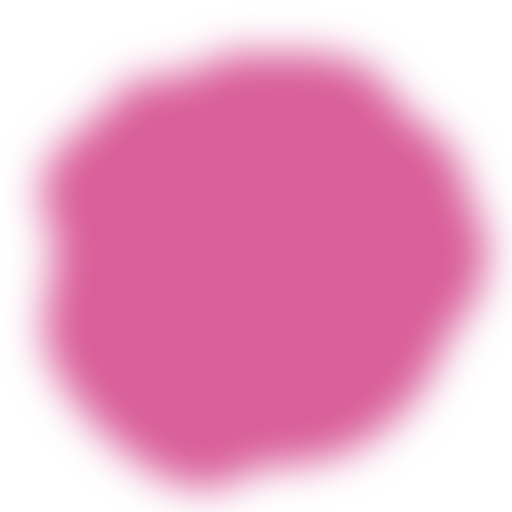
t = 0.00 s
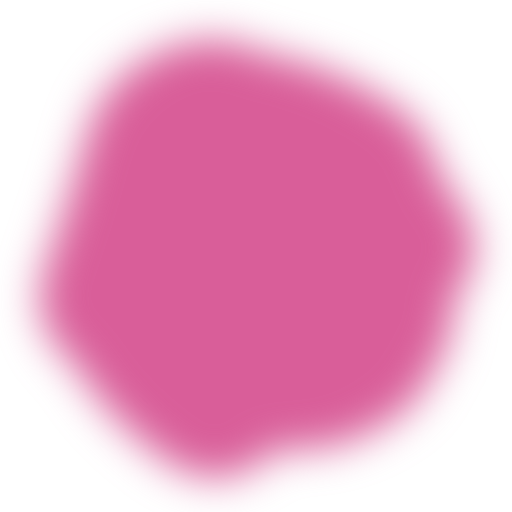
t = 1.88 s
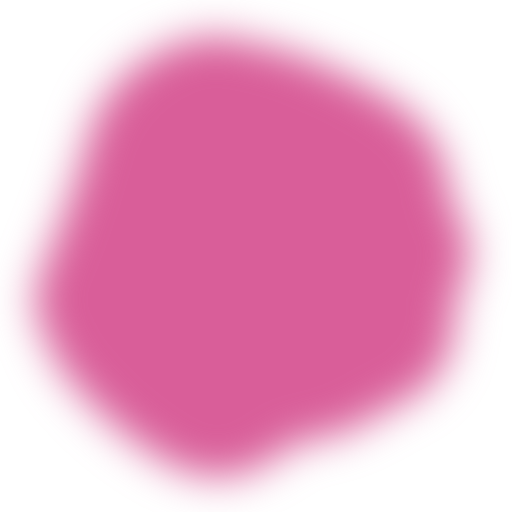
t = 3.13 s
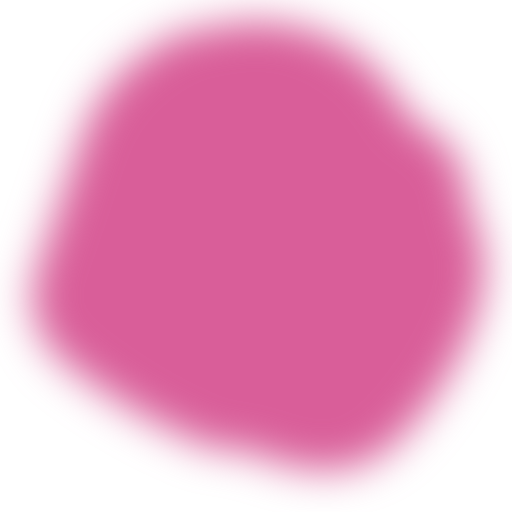
t = 5.00 s
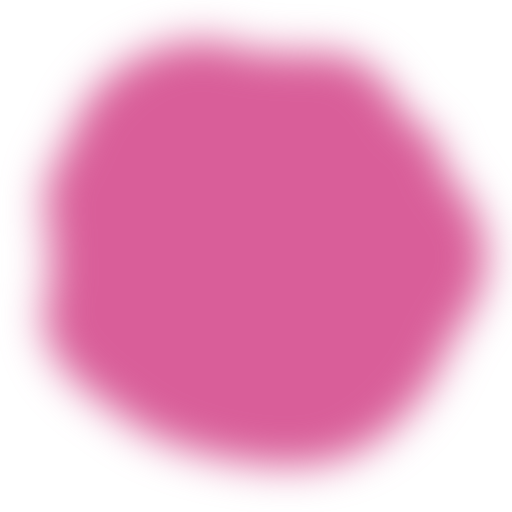
t = 6.88 s
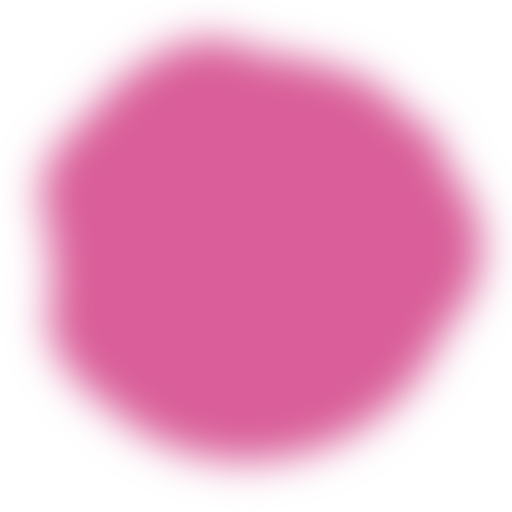
t = 8.13 s

The animated SVG that drew these frames (rendered in a browser with its animation timeline set to each time). Animation: 5 SMIL elements (animate=5); frames cover the first 8.12 s, repeats indefinitely.

<svg version="1.1" xmlns="http://www.w3.org/2000/svg" viewBox="0 0 500 500" width="100%"
    id="blobSvg" filter="blur(20px)" style="opacity: 1;" transform="rotate(0)">
    <defs>
        <linearGradient id="gradient" x1="0%" y1="0%" x2="0%" y2="100%">
            <stop offset="0%" style="stop-color: rgb(217, 94, 153);"></stop>
            <stop offset="100%" style="stop-color: rgb(217, 94, 153);"></stop>
        </linearGradient>
    </defs>

    <path id="blob" fill="url(#gradient)" style="opacity: 1;">
        <animate attributeName="d" dur="25s" repeatCount="indefinite"
            values="M440.89145,308.17188Q431.49014,366.34375,386.51892,408.54441Q341.5477,450.74507,280.86143,454.67188Q220.17516,458.59868,161.4046,439.6065Q102.63404,420.61431,74.24712,365.23068Q45.86019,309.84704,51.25164,251.37253Q56.64309,192.89803,94.98232,154.25946Q133.32155,115.62089,180.13528,103.21957Q226.94901,90.81826,286.5366,64.96012Q346.12418,39.10197,382.33594,90.33923Q418.5477,141.57648,434.42023,195.78824Q450.29277,250,440.89145,308.17188Z;M415.01911,310.8863Q439.5452,371.7726,388.0904,405.2945Q336.6356,438.8164,280.7726,433.452Q224.9096,428.08761,185.95759,398.74511Q147.00559,369.40261,129.05219,330.15471Q111.09878,290.9068,102.89189,247.863Q94.68499,204.8192,97.4315,140.3164Q100.17801,75.81361,160.4068,60.51771Q220.6356,45.22181,275.226,60.1356Q329.8164,75.04939,372.9534,109.3658Q416.0904,143.6822,403.29171,196.8411Q390.49301,250,415.01911,310.8863Z;M432.03478,297.56957Q398.46218,345.13914,356.36479,367.83696Q314.26739,390.53478,267.26739,423.085Q220.26739,455.63521,175.78826,421.28282Q131.30913,386.93043,88.83152,348.48609Q46.35391,310.04174,68.21174,256.28131Q90.06957,202.52087,95.17544,139.65457Q100.28131,76.78826,162.38717,74.23956Q224.49304,71.69087,270.52087,88.04326Q316.5487,104.39565,381.35239,113.97913Q446.15608,123.56261,455.88173,186.78131Q465.60739,250,432.03478,297.56957Z;M394.89432,291.86359Q379.96349,333.72718,354.5999,379.04899Q329.23631,424.37079,274.96542,439.22911Q220.69452,454.08742,185.59462,409.0927Q150.49472,364.09798,125.7075,328.96349Q100.92028,293.82901,59.42363,237.80355Q17.92698,181.77809,66.30163,137.5999Q114.67627,93.42171,168.36359,75.4145Q222.05091,57.4073,282.76369,51.5999Q343.47647,45.7925,374.93276,97.57444Q406.38905,149.35639,408.1071,199.67819Q409.82516,250,394.89432,291.86359Z;M409,303.5Q416,357,378,402Q340,447,282,439Q224,431,187,398.5Q150,366,105.5,335.5Q61,305,45,245Q29,185,59,124.5Q89,64,152.5,40Q216,16,265,63.5Q314,111,383,115.5Q452,120,427,185Q402,250,409,303.5Z;M463.5,311.5Q441,373,396,422Q351,471,287,455Q223,439,179,411Q135,383,79,350Q23,317,51.5,258.5Q80,200,94,143.5Q108,87,162,49.5Q216,12,281.5,24.5Q347,37,383.5,89Q420,141,453,195.5Q486,250,463.5,311.5Z;M456.0768,303.76136Q418.13543,357.52271,379.98225,404.29316Q341.82907,451.0636,284.01817,433.65772Q226.20727,416.25185,163.99091,418.54046Q101.77456,420.82907,62.72047,368.86953Q23.66638,316.90999,61.99091,261.65772Q100.31545,206.40545,118.97771,163.62635Q137.63998,120.84725,179.51817,86.26136Q221.39637,51.67547,267.19818,81.83773Q313,112,367.68455,125.86045Q422.36911,139.7209,458.19364,194.86045Q494.01817,250,456.0768,303.76136Z;M440.79254,295.90011Q393.21514,341.80021,357.53347,375.20746Q321.85181,408.61471,271.82218,427.01866Q221.79254,445.4226,171.55544,422.09659Q121.31834,398.77057,68.79254,358.84083Q16.26674,318.91109,38.15202,256.60373Q60.03731,194.29637,79.65586,134.88912Q99.27441,75.48187,157.19648,42.12622Q215.11855,8.77057,268.67782,50.11855Q322.2371,91.46653,362.16684,121.87761Q402.09659,152.2887,445.23326,201.14435Q488.36994,250,440.79254,295.90011Z;M437.20545,311.82292Q441.89352,373.64584,380.77431,387.66608Q319.65509,401.68633,271.82754,416.34317Q224,431,184.22569,401.27431Q144.45139,371.54861,81.45601,344.74769Q18.46064,317.94676,58.87153,261.64584Q99.28242,205.34491,102.46413,144.38253Q105.64584,83.42014,164.05961,69.5926Q222.47338,55.76506,274.24769,69.97338Q326.02199,84.18171,376.989,109.95139Q427.95601,135.72107,430.23669,192.86053Q432.51737,250,437.20545,311.82292Z;M430.80624,308.72934Q432.1339,367.45868,372.72647,377.66948Q313.31905,387.88027,263.72647,442.80911Q214.1339,497.73795,154.61821,463.08837Q95.10253,428.43879,60.15953,372.16526Q25.21653,315.89174,60.3661,260.16239Q95.51568,204.43305,120.04418,166.21939Q144.57268,128.00574,181.94874,82.19376Q219.32479,36.38179,273.74216,57.19376Q328.15953,78.00574,384.05413,102.85329Q439.94874,127.70084,434.71366,188.85042Q429.47858,250,430.80624,308.72934Z;M440.89145,308.17188Q431.49014,366.34375,386.51892,408.54441Q341.5477,450.74507,280.86143,454.67188Q220.17516,458.59868,161.4046,439.6065Q102.63404,420.61431,74.24712,365.23068Q45.86019,309.84704,51.25164,251.37253Q56.64309,192.89803,94.98232,154.25946Q133.32155,115.62089,180.13528,103.21957Q226.94901,90.81826,286.5366,64.96012Q346.12418,39.10197,382.33594,90.33923Q418.5477,141.57648,434.42023,195.78824Q450.29277,250,440.89145,308.17188Z"></animate>
    </path>
    <path id="blob" fill="url(#gradient)" style="opacity: 1;">
        <animate attributeName="d" dur="25s" repeatCount="indefinite"
            values="M456.0768,303.76136Q418.13543,357.52271,379.98225,404.29316Q341.82907,451.0636,284.01817,433.65772Q226.20727,416.25185,163.99091,418.54046Q101.77456,420.82907,62.72047,368.86953Q23.66638,316.90999,61.99091,261.65772Q100.31545,206.40545,118.97771,163.62635Q137.63998,120.84725,179.51817,86.26136Q221.39637,51.67547,267.19818,81.83773Q313,112,367.68455,125.86045Q422.36911,139.7209,458.19364,194.86045Q494.01817,250,456.0768,303.76136Z;M437.20545,311.82292Q441.89352,373.64584,380.77431,387.66608Q319.65509,401.68633,271.82754,416.34317Q224,431,184.22569,401.27431Q144.45139,371.54861,81.45601,344.74769Q18.46064,317.94676,58.87153,261.64584Q99.28242,205.34491,102.46413,144.38253Q105.64584,83.42014,164.05961,69.5926Q222.47338,55.76506,274.24769,69.97338Q326.02199,84.18171,376.989,109.95139Q427.95601,135.72107,430.23669,192.86053Q432.51737,250,437.20545,311.82292Z;M463.5,311.5Q441,373,396,422Q351,471,287,455Q223,439,179,411Q135,383,79,350Q23,317,51.5,258.5Q80,200,94,143.5Q108,87,162,49.5Q216,12,281.5,24.5Q347,37,383.5,89Q420,141,453,195.5Q486,250,463.5,311.5Z;M440.89145,308.17188Q431.49014,366.34375,386.51892,408.54441Q341.5477,450.74507,280.86143,454.67188Q220.17516,458.59868,161.4046,439.6065Q102.63404,420.61431,74.24712,365.23068Q45.86019,309.84704,51.25164,251.37253Q56.64309,192.89803,94.98232,154.25946Q133.32155,115.62089,180.13528,103.21957Q226.94901,90.81826,286.5366,64.96012Q346.12418,39.10197,382.33594,90.33923Q418.5477,141.57648,434.42023,195.78824Q450.29277,250,440.89145,308.17188Z;M432.03478,297.56957Q398.46218,345.13914,356.36479,367.83696Q314.26739,390.53478,267.26739,423.085Q220.26739,455.63521,175.78826,421.28282Q131.30913,386.93043,88.83152,348.48609Q46.35391,310.04174,68.21174,256.28131Q90.06957,202.52087,95.17544,139.65457Q100.28131,76.78826,162.38717,74.23956Q224.49304,71.69087,270.52087,88.04326Q316.5487,104.39565,381.35239,113.97913Q446.15608,123.56261,455.88173,186.78131Q465.60739,250,432.03478,297.56957Z;M394.89432,291.86359Q379.96349,333.72718,354.5999,379.04899Q329.23631,424.37079,274.96542,439.22911Q220.69452,454.08742,185.59462,409.0927Q150.49472,364.09798,125.7075,328.96349Q100.92028,293.82901,59.42363,237.80355Q17.92698,181.77809,66.30163,137.5999Q114.67627,93.42171,168.36359,75.4145Q222.05091,57.4073,282.76369,51.5999Q343.47647,45.7925,374.93276,97.57444Q406.38905,149.35639,408.1071,199.67819Q409.82516,250,394.89432,291.86359Z;M409,303.5Q416,357,378,402Q340,447,282,439Q224,431,187,398.5Q150,366,105.5,335.5Q61,305,45,245Q29,185,59,124.5Q89,64,152.5,40Q216,16,265,63.5Q314,111,383,115.5Q452,120,427,185Q402,250,409,303.5Z;M415.01911,310.8863Q439.5452,371.7726,388.0904,405.2945Q336.6356,438.8164,280.7726,433.452Q224.9096,428.08761,185.95759,398.74511Q147.00559,369.40261,129.05219,330.15471Q111.09878,290.9068,102.89189,247.863Q94.68499,204.8192,97.4315,140.3164Q100.17801,75.81361,160.4068,60.51771Q220.6356,45.22181,275.226,60.1356Q329.8164,75.04939,372.9534,109.3658Q416.0904,143.6822,403.29171,196.8411Q390.49301,250,415.01911,310.8863Z;M440.79254,295.90011Q393.21514,341.80021,357.53347,375.20746Q321.85181,408.61471,271.82218,427.01866Q221.79254,445.4226,171.55544,422.09659Q121.31834,398.77057,68.79254,358.84083Q16.26674,318.91109,38.15202,256.60373Q60.03731,194.29637,79.65586,134.88912Q99.27441,75.48187,157.19648,42.12622Q215.11855,8.77057,268.67782,50.11855Q322.2371,91.46653,362.16684,121.87761Q402.09659,152.2887,445.23326,201.14435Q488.36994,250,440.79254,295.90011Z;M430.80624,308.72934Q432.1339,367.45868,372.72647,377.66948Q313.31905,387.88027,263.72647,442.80911Q214.1339,497.73795,154.61821,463.08837Q95.10253,428.43879,60.15953,372.16526Q25.21653,315.89174,60.3661,260.16239Q95.51568,204.43305,120.04418,166.21939Q144.57268,128.00574,181.94874,82.19376Q219.32479,36.38179,273.74216,57.19376Q328.15953,78.00574,384.05413,102.85329Q439.94874,127.70084,434.71366,188.85042Q429.47858,250,430.80624,308.72934Z;M456.0768,303.76136Q418.13543,357.52271,379.98225,404.29316Q341.82907,451.0636,284.01817,433.65772Q226.20727,416.25185,163.99091,418.54046Q101.77456,420.82907,62.72047,368.86953Q23.66638,316.90999,61.99091,261.65772Q100.31545,206.40545,118.97771,163.62635Q137.63998,120.84725,179.51817,86.26136Q221.39637,51.67547,267.19818,81.83773Q313,112,367.68455,125.86045Q422.36911,139.7209,458.19364,194.86045Q494.01817,250,456.0768,303.76136Z"></animate>
    </path>
    <path id="blob" fill="url(#gradient)" style="opacity: 1;">
        <animate attributeName="d" dur="25s" repeatCount="indefinite"
            values="M394.89432,291.86359Q379.96349,333.72718,354.5999,379.04899Q329.23631,424.37079,274.96542,439.22911Q220.69452,454.08742,185.59462,409.0927Q150.49472,364.09798,125.7075,328.96349Q100.92028,293.82901,59.42363,237.80355Q17.92698,181.77809,66.30163,137.5999Q114.67627,93.42171,168.36359,75.4145Q222.05091,57.4073,282.76369,51.5999Q343.47647,45.7925,374.93276,97.57444Q406.38905,149.35639,408.1071,199.67819Q409.82516,250,394.89432,291.86359Z;M430.80624,308.72934Q432.1339,367.45868,372.72647,377.66948Q313.31905,387.88027,263.72647,442.80911Q214.1339,497.73795,154.61821,463.08837Q95.10253,428.43879,60.15953,372.16526Q25.21653,315.89174,60.3661,260.16239Q95.51568,204.43305,120.04418,166.21939Q144.57268,128.00574,181.94874,82.19376Q219.32479,36.38179,273.74216,57.19376Q328.15953,78.00574,384.05413,102.85329Q439.94874,127.70084,434.71366,188.85042Q429.47858,250,430.80624,308.72934Z;M463.5,311.5Q441,373,396,422Q351,471,287,455Q223,439,179,411Q135,383,79,350Q23,317,51.5,258.5Q80,200,94,143.5Q108,87,162,49.5Q216,12,281.5,24.5Q347,37,383.5,89Q420,141,453,195.5Q486,250,463.5,311.5Z;M456.0768,303.76136Q418.13543,357.52271,379.98225,404.29316Q341.82907,451.0636,284.01817,433.65772Q226.20727,416.25185,163.99091,418.54046Q101.77456,420.82907,62.72047,368.86953Q23.66638,316.90999,61.99091,261.65772Q100.31545,206.40545,118.97771,163.62635Q137.63998,120.84725,179.51817,86.26136Q221.39637,51.67547,267.19818,81.83773Q313,112,367.68455,125.86045Q422.36911,139.7209,458.19364,194.86045Q494.01817,250,456.0768,303.76136Z;M432.03478,297.56957Q398.46218,345.13914,356.36479,367.83696Q314.26739,390.53478,267.26739,423.085Q220.26739,455.63521,175.78826,421.28282Q131.30913,386.93043,88.83152,348.48609Q46.35391,310.04174,68.21174,256.28131Q90.06957,202.52087,95.17544,139.65457Q100.28131,76.78826,162.38717,74.23956Q224.49304,71.69087,270.52087,88.04326Q316.5487,104.39565,381.35239,113.97913Q446.15608,123.56261,455.88173,186.78131Q465.60739,250,432.03478,297.56957Z;M440.79254,295.90011Q393.21514,341.80021,357.53347,375.20746Q321.85181,408.61471,271.82218,427.01866Q221.79254,445.4226,171.55544,422.09659Q121.31834,398.77057,68.79254,358.84083Q16.26674,318.91109,38.15202,256.60373Q60.03731,194.29637,79.65586,134.88912Q99.27441,75.48187,157.19648,42.12622Q215.11855,8.77057,268.67782,50.11855Q322.2371,91.46653,362.16684,121.87761Q402.09659,152.2887,445.23326,201.14435Q488.36994,250,440.79254,295.90011Z;M440.89145,308.17188Q431.49014,366.34375,386.51892,408.54441Q341.5477,450.74507,280.86143,454.67188Q220.17516,458.59868,161.4046,439.6065Q102.63404,420.61431,74.24712,365.23068Q45.86019,309.84704,51.25164,251.37253Q56.64309,192.89803,94.98232,154.25946Q133.32155,115.62089,180.13528,103.21957Q226.94901,90.81826,286.5366,64.96012Q346.12418,39.10197,382.33594,90.33923Q418.5477,141.57648,434.42023,195.78824Q450.29277,250,440.89145,308.17188Z;M409,303.5Q416,357,378,402Q340,447,282,439Q224,431,187,398.5Q150,366,105.5,335.5Q61,305,45,245Q29,185,59,124.5Q89,64,152.5,40Q216,16,265,63.5Q314,111,383,115.5Q452,120,427,185Q402,250,409,303.5Z;M437.20545,311.82292Q441.89352,373.64584,380.77431,387.66608Q319.65509,401.68633,271.82754,416.34317Q224,431,184.22569,401.27431Q144.45139,371.54861,81.45601,344.74769Q18.46064,317.94676,58.87153,261.64584Q99.28242,205.34491,102.46413,144.38253Q105.64584,83.42014,164.05961,69.5926Q222.47338,55.76506,274.24769,69.97338Q326.02199,84.18171,376.989,109.95139Q427.95601,135.72107,430.23669,192.86053Q432.51737,250,437.20545,311.82292Z;M415.01911,310.8863Q439.5452,371.7726,388.0904,405.2945Q336.6356,438.8164,280.7726,433.452Q224.9096,428.08761,185.95759,398.74511Q147.00559,369.40261,129.05219,330.15471Q111.09878,290.9068,102.89189,247.863Q94.68499,204.8192,97.4315,140.3164Q100.17801,75.81361,160.4068,60.51771Q220.6356,45.22181,275.226,60.1356Q329.8164,75.04939,372.9534,109.3658Q416.0904,143.6822,403.29171,196.8411Q390.49301,250,415.01911,310.8863Z;M394.89432,291.86359Q379.96349,333.72718,354.5999,379.04899Q329.23631,424.37079,274.96542,439.22911Q220.69452,454.08742,185.59462,409.0927Q150.49472,364.09798,125.7075,328.96349Q100.92028,293.82901,59.42363,237.80355Q17.92698,181.77809,66.30163,137.5999Q114.67627,93.42171,168.36359,75.4145Q222.05091,57.4073,282.76369,51.5999Q343.47647,45.7925,374.93276,97.57444Q406.38905,149.35639,408.1071,199.67819Q409.82516,250,394.89432,291.86359Z"></animate>
    </path>
    <path id="blob" fill="url(#gradient)" style="opacity: 1;">
        <animate attributeName="d" dur="25s" repeatCount="indefinite"
            values="M430.80624,308.72934Q432.1339,367.45868,372.72647,377.66948Q313.31905,387.88027,263.72647,442.80911Q214.1339,497.73795,154.61821,463.08837Q95.10253,428.43879,60.15953,372.16526Q25.21653,315.89174,60.3661,260.16239Q95.51568,204.43305,120.04418,166.21939Q144.57268,128.00574,181.94874,82.19376Q219.32479,36.38179,273.74216,57.19376Q328.15953,78.00574,384.05413,102.85329Q439.94874,127.70084,434.71366,188.85042Q429.47858,250,430.80624,308.72934Z;M415.01911,310.8863Q439.5452,371.7726,388.0904,405.2945Q336.6356,438.8164,280.7726,433.452Q224.9096,428.08761,185.95759,398.74511Q147.00559,369.40261,129.05219,330.15471Q111.09878,290.9068,102.89189,247.863Q94.68499,204.8192,97.4315,140.3164Q100.17801,75.81361,160.4068,60.51771Q220.6356,45.22181,275.226,60.1356Q329.8164,75.04939,372.9534,109.3658Q416.0904,143.6822,403.29171,196.8411Q390.49301,250,415.01911,310.8863Z;M440.79254,295.90011Q393.21514,341.80021,357.53347,375.20746Q321.85181,408.61471,271.82218,427.01866Q221.79254,445.4226,171.55544,422.09659Q121.31834,398.77057,68.79254,358.84083Q16.26674,318.91109,38.15202,256.60373Q60.03731,194.29637,79.65586,134.88912Q99.27441,75.48187,157.19648,42.12622Q215.11855,8.77057,268.67782,50.11855Q322.2371,91.46653,362.16684,121.87761Q402.09659,152.2887,445.23326,201.14435Q488.36994,250,440.79254,295.90011Z;M394.89432,291.86359Q379.96349,333.72718,354.5999,379.04899Q329.23631,424.37079,274.96542,439.22911Q220.69452,454.08742,185.59462,409.0927Q150.49472,364.09798,125.7075,328.96349Q100.92028,293.82901,59.42363,237.80355Q17.92698,181.77809,66.30163,137.5999Q114.67627,93.42171,168.36359,75.4145Q222.05091,57.4073,282.76369,51.5999Q343.47647,45.7925,374.93276,97.57444Q406.38905,149.35639,408.1071,199.67819Q409.82516,250,394.89432,291.86359Z;M432.03478,297.56957Q398.46218,345.13914,356.36479,367.83696Q314.26739,390.53478,267.26739,423.085Q220.26739,455.63521,175.78826,421.28282Q131.30913,386.93043,88.83152,348.48609Q46.35391,310.04174,68.21174,256.28131Q90.06957,202.52087,95.17544,139.65457Q100.28131,76.78826,162.38717,74.23956Q224.49304,71.69087,270.52087,88.04326Q316.5487,104.39565,381.35239,113.97913Q446.15608,123.56261,455.88173,186.78131Q465.60739,250,432.03478,297.56957Z;M463.5,311.5Q441,373,396,422Q351,471,287,455Q223,439,179,411Q135,383,79,350Q23,317,51.5,258.5Q80,200,94,143.5Q108,87,162,49.5Q216,12,281.5,24.5Q347,37,383.5,89Q420,141,453,195.5Q486,250,463.5,311.5Z;M437.20545,311.82292Q441.89352,373.64584,380.77431,387.66608Q319.65509,401.68633,271.82754,416.34317Q224,431,184.22569,401.27431Q144.45139,371.54861,81.45601,344.74769Q18.46064,317.94676,58.87153,261.64584Q99.28242,205.34491,102.46413,144.38253Q105.64584,83.42014,164.05961,69.5926Q222.47338,55.76506,274.24769,69.97338Q326.02199,84.18171,376.989,109.95139Q427.95601,135.72107,430.23669,192.86053Q432.51737,250,437.20545,311.82292Z;M409,303.5Q416,357,378,402Q340,447,282,439Q224,431,187,398.5Q150,366,105.5,335.5Q61,305,45,245Q29,185,59,124.5Q89,64,152.5,40Q216,16,265,63.5Q314,111,383,115.5Q452,120,427,185Q402,250,409,303.5Z;M440.89145,308.17188Q431.49014,366.34375,386.51892,408.54441Q341.5477,450.74507,280.86143,454.67188Q220.17516,458.59868,161.4046,439.6065Q102.63404,420.61431,74.24712,365.23068Q45.86019,309.84704,51.25164,251.37253Q56.64309,192.89803,94.98232,154.25946Q133.32155,115.62089,180.13528,103.21957Q226.94901,90.81826,286.5366,64.96012Q346.12418,39.10197,382.33594,90.33923Q418.5477,141.57648,434.42023,195.78824Q450.29277,250,440.89145,308.17188Z;M456.0768,303.76136Q418.13543,357.52271,379.98225,404.29316Q341.82907,451.0636,284.01817,433.65772Q226.20727,416.25185,163.99091,418.54046Q101.77456,420.82907,62.72047,368.86953Q23.66638,316.90999,61.99091,261.65772Q100.31545,206.40545,118.97771,163.62635Q137.63998,120.84725,179.51817,86.26136Q221.39637,51.67547,267.19818,81.83773Q313,112,367.68455,125.86045Q422.36911,139.7209,458.19364,194.86045Q494.01817,250,456.0768,303.76136Z;M430.80624,308.72934Q432.1339,367.45868,372.72647,377.66948Q313.31905,387.88027,263.72647,442.80911Q214.1339,497.73795,154.61821,463.08837Q95.10253,428.43879,60.15953,372.16526Q25.21653,315.89174,60.3661,260.16239Q95.51568,204.43305,120.04418,166.21939Q144.57268,128.00574,181.94874,82.19376Q219.32479,36.38179,273.74216,57.19376Q328.15953,78.00574,384.05413,102.85329Q439.94874,127.70084,434.71366,188.85042Q429.47858,250,430.80624,308.72934Z"></animate>
    </path>
    <path id="blob" fill="url(#gradient)" style="opacity: 1;">
        <animate attributeName="d" dur="25s" repeatCount="indefinite"
            values="M432.03478,297.56957Q398.46218,345.13914,356.36479,367.83696Q314.26739,390.53478,267.26739,423.085Q220.26739,455.63521,175.78826,421.28282Q131.30913,386.93043,88.83152,348.48609Q46.35391,310.04174,68.21174,256.28131Q90.06957,202.52087,95.17544,139.65457Q100.28131,76.78826,162.38717,74.23956Q224.49304,71.69087,270.52087,88.04326Q316.5487,104.39565,381.35239,113.97913Q446.15608,123.56261,455.88173,186.78131Q465.60739,250,432.03478,297.56957Z;M440.79254,295.90011Q393.21514,341.80021,357.53347,375.20746Q321.85181,408.61471,271.82218,427.01866Q221.79254,445.4226,171.55544,422.09659Q121.31834,398.77057,68.79254,358.84083Q16.26674,318.91109,38.15202,256.60373Q60.03731,194.29637,79.65586,134.88912Q99.27441,75.48187,157.19648,42.12622Q215.11855,8.77057,268.67782,50.11855Q322.2371,91.46653,362.16684,121.87761Q402.09659,152.2887,445.23326,201.14435Q488.36994,250,440.79254,295.90011Z;M437.20545,311.82292Q441.89352,373.64584,380.77431,387.66608Q319.65509,401.68633,271.82754,416.34317Q224,431,184.22569,401.27431Q144.45139,371.54861,81.45601,344.74769Q18.46064,317.94676,58.87153,261.64584Q99.28242,205.34491,102.46413,144.38253Q105.64584,83.42014,164.05961,69.5926Q222.47338,55.76506,274.24769,69.97338Q326.02199,84.18171,376.989,109.95139Q427.95601,135.72107,430.23669,192.86053Q432.51737,250,437.20545,311.82292Z;M409,303.5Q416,357,378,402Q340,447,282,439Q224,431,187,398.5Q150,366,105.5,335.5Q61,305,45,245Q29,185,59,124.5Q89,64,152.5,40Q216,16,265,63.5Q314,111,383,115.5Q452,120,427,185Q402,250,409,303.5Z;M430.80624,308.72934Q432.1339,367.45868,372.72647,377.66948Q313.31905,387.88027,263.72647,442.80911Q214.1339,497.73795,154.61821,463.08837Q95.10253,428.43879,60.15953,372.16526Q25.21653,315.89174,60.3661,260.16239Q95.51568,204.43305,120.04418,166.21939Q144.57268,128.00574,181.94874,82.19376Q219.32479,36.38179,273.74216,57.19376Q328.15953,78.00574,384.05413,102.85329Q439.94874,127.70084,434.71366,188.85042Q429.47858,250,430.80624,308.72934Z;M415.01911,310.8863Q439.5452,371.7726,388.0904,405.2945Q336.6356,438.8164,280.7726,433.452Q224.9096,428.08761,185.95759,398.74511Q147.00559,369.40261,129.05219,330.15471Q111.09878,290.9068,102.89189,247.863Q94.68499,204.8192,97.4315,140.3164Q100.17801,75.81361,160.4068,60.51771Q220.6356,45.22181,275.226,60.1356Q329.8164,75.04939,372.9534,109.3658Q416.0904,143.6822,403.29171,196.8411Q390.49301,250,415.01911,310.8863Z;M456.0768,303.76136Q418.13543,357.52271,379.98225,404.29316Q341.82907,451.0636,284.01817,433.65772Q226.20727,416.25185,163.99091,418.54046Q101.77456,420.82907,62.72047,368.86953Q23.66638,316.90999,61.99091,261.65772Q100.31545,206.40545,118.97771,163.62635Q137.63998,120.84725,179.51817,86.26136Q221.39637,51.67547,267.19818,81.83773Q313,112,367.68455,125.86045Q422.36911,139.7209,458.19364,194.86045Q494.01817,250,456.0768,303.76136Z;M394.89432,291.86359Q379.96349,333.72718,354.5999,379.04899Q329.23631,424.37079,274.96542,439.22911Q220.69452,454.08742,185.59462,409.0927Q150.49472,364.09798,125.7075,328.96349Q100.92028,293.82901,59.42363,237.80355Q17.92698,181.77809,66.30163,137.5999Q114.67627,93.42171,168.36359,75.4145Q222.05091,57.4073,282.76369,51.5999Q343.47647,45.7925,374.93276,97.57444Q406.38905,149.35639,408.1071,199.67819Q409.82516,250,394.89432,291.86359Z;M463.5,311.5Q441,373,396,422Q351,471,287,455Q223,439,179,411Q135,383,79,350Q23,317,51.5,258.5Q80,200,94,143.5Q108,87,162,49.5Q216,12,281.5,24.5Q347,37,383.5,89Q420,141,453,195.5Q486,250,463.5,311.5Z;M440.89145,308.17188Q431.49014,366.34375,386.51892,408.54441Q341.5477,450.74507,280.86143,454.67188Q220.17516,458.59868,161.4046,439.6065Q102.63404,420.61431,74.24712,365.23068Q45.86019,309.84704,51.25164,251.37253Q56.64309,192.89803,94.98232,154.25946Q133.32155,115.62089,180.13528,103.21957Q226.94901,90.81826,286.5366,64.96012Q346.12418,39.10197,382.33594,90.33923Q418.5477,141.57648,434.42023,195.78824Q450.29277,250,440.89145,308.17188Z;M432.03478,297.56957Q398.46218,345.13914,356.36479,367.83696Q314.26739,390.53478,267.26739,423.085Q220.26739,455.63521,175.78826,421.28282Q131.30913,386.93043,88.83152,348.48609Q46.35391,310.04174,68.21174,256.28131Q90.06957,202.52087,95.17544,139.65457Q100.28131,76.78826,162.38717,74.23956Q224.49304,71.69087,270.52087,88.04326Q316.5487,104.39565,381.35239,113.97913Q446.15608,123.56261,455.88173,186.78131Q465.60739,250,432.03478,297.56957Z"></animate>
    </path>
</svg>